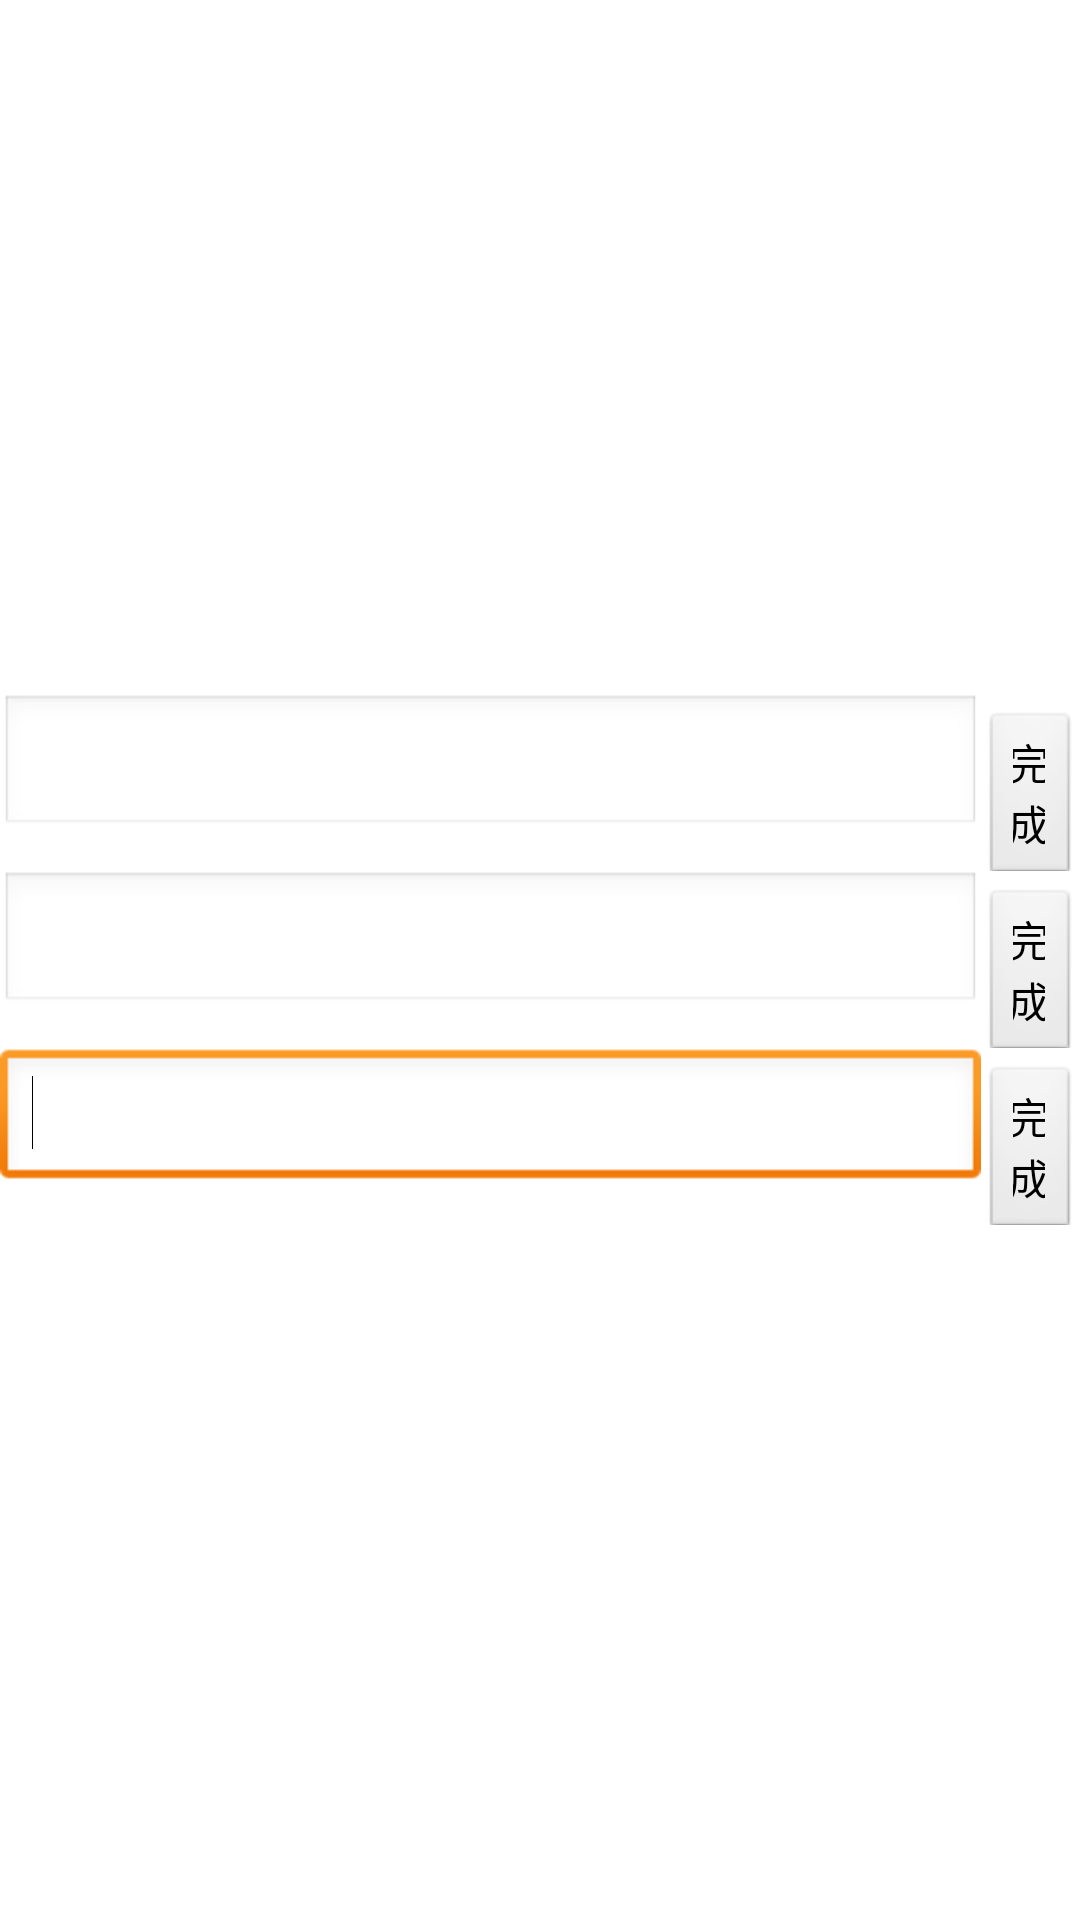

Produce the Android XML layout that renders to this screen, including the resource entries it uses.
<!-- AndroidManifest.xml: activity theme hk_notitle_noblake -->
<!-- res/layout/activity_edittext.xml -->
<?xml version="1.0" encoding="utf-8"?>
<LinearLayout xmlns:android="http://schemas.android.com/apk/res/android"
    android:layout_width="match_parent"
    android:layout_height="match_parent"
    android:background="#fff"
    android:gravity="center_vertical"
    android:orientation="vertical" >

    <LinearLayout
        android:id="@+id/field1"
        android:layout_width="match_parent"
        android:layout_height="wrap_content"
        android:orientation="horizontal" >

        <EditText
            android:id="@+id/edit_text1"
            android:layout_width="0dp"
            android:layout_height="wrap_content"
            android:layout_weight="10"
            android:maxLength="2"
            android:inputType="number" >

            <requestFocus />
        </EditText>

        <Button
            android:id="@+id/button1"
            android:layout_width="0dp"
            android:layout_height="wrap_content"
            android:layout_weight="1"
            android:text="完成" />
    </LinearLayout>

    <LinearLayout
        android:id="@+id/field2"
        android:layout_width="match_parent"
        android:layout_height="wrap_content"
        android:orientation="horizontal" >

        <EditText
            android:id="@+id/edit_text2"
            android:layout_width="0dp"
            android:layout_height="wrap_content"
            android:layout_weight="10"
            android:maxLength="2"
            android:inputType="number" >

            <requestFocus />
        </EditText>

        <Button
            android:id="@+id/button2"
            android:layout_width="0dp"
            android:layout_height="wrap_content"
            android:layout_weight="1"
            android:text="完成" />
    </LinearLayout>

    <LinearLayout
        android:id="@+id/field3"
        android:layout_width="match_parent"
        android:layout_height="wrap_content"
        android:orientation="horizontal" >

        <EditText
            android:id="@+id/edit_text3"
            android:layout_width="0dp"
            android:layout_height="wrap_content"
            android:layout_weight="10"
            android:maxLength="15"
            android:inputType="text" >

            <requestFocus />
        </EditText>

        <Button
            android:id="@+id/button3"
            android:layout_width="0dp"
            android:layout_height="wrap_content"
            android:layout_weight="1"
            android:text="完成" />
    </LinearLayout>

</LinearLayout>
<!-- resources referenced by this layout -->
<resources>
  <style name="hk_notitle_noblake" parent="@android:style/Theme.Translucent.NoTitleBar">
          <item name="android:windowFullscreen">true</item>
          <item name="android:windowContentOverlay">@null</item>
      </style>
</resources>
